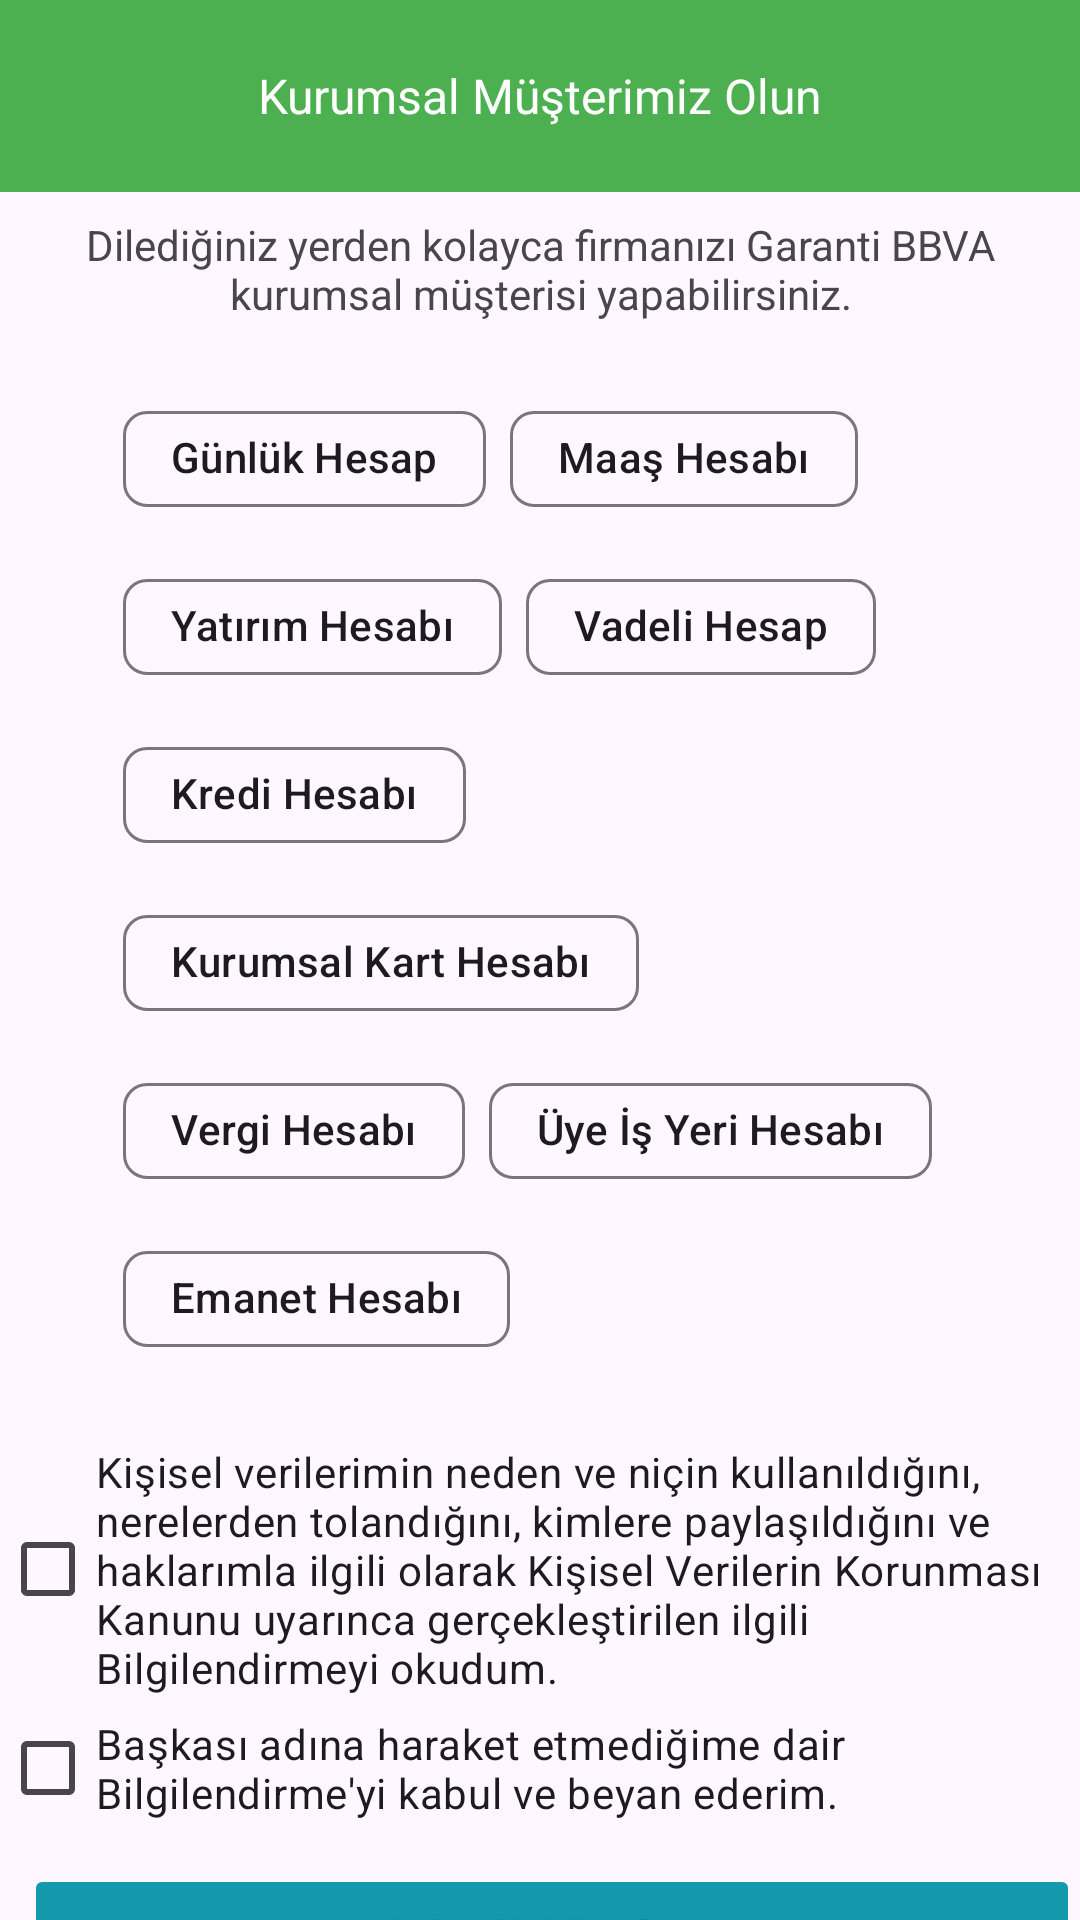

Write the Android layout XML for this screen, with the resource values it uses.
<!-- AndroidManifest.xml: application theme Theme.Garantibbva -->
<!-- res/layout/fragment_be_our_customer_corp.xml -->
<?xml version="1.0" encoding="utf-8"?>
<layout xmlns:android="http://schemas.android.com/apk/res/android"
    xmlns:app="http://schemas.android.com/apk/res-auto"
    xmlns:tools="http://schemas.android.com/tools">

    <data>
        <variable
            name="BeOurCorpCustomerFragment"
            type="com.example.garantibbva.ui.fragment.BeOurCustomerCorpFragment" />
    </data>

    <androidx.constraintlayout.widget.ConstraintLayout
        android:layout_width="match_parent"
        android:layout_height="match_parent"
        tools:context=".ui.fragment.BeOurCustomerCorpFragment">

        <androidx.appcompat.widget.Toolbar
            android:id="@+id/toolbar"
            android:layout_width="0dp"
            android:layout_height="wrap_content"
            android:background="#4CAF50"
            android:theme="@style/ThemeOverlay.AppCompat.Dark.ActionBar"
            app:layout_constraintEnd_toEndOf="parent"
            app:layout_constraintHorizontal_bias="0.0"
            app:layout_constraintStart_toStartOf="parent"
            app:layout_constraintTop_toTopOf="parent"
            app:popupTheme="@style/ThemeOverlay.AppCompat.Light">

            <ImageView
                android:id="@+id/toolbarImage"
                android:layout_width="wrap_content"
                android:layout_height="wrap_content"
                android:layout_gravity="start"
                android:onClick="@{()->BeOurCorpCustomerFragment.returnBeOurCustomerPage(toolbarImage)}"
                android:src="@drawable/sharp_close_24"
                tools:layout_editor_absoluteX="16dp"
                tools:layout_editor_absoluteY="32dp" />

            <TextView
                android:id="@+id/toolbarTitle"
                android:layout_width="wrap_content"
                android:layout_height="wrap_content"
                android:layout_gravity="center"
                android:text="Kurumsal Müşterimiz Olun"
                android:textColor="@android:color/white"
                android:textSize="16sp"
                tools:layout_editor_absoluteX="179dp"
                tools:layout_editor_absoluteY="18dp" />
        </androidx.appcompat.widget.Toolbar>

        <TextView
            android:id="@+id/textView8"
            android:layout_width="357dp"
            android:layout_height="41dp"
            android:layout_marginTop="8dp"
            android:text="Dilediğiniz yerden kolayca firmanızı Garanti BBVA kurumsal müşterisi yapabilirsiniz."
            android:textAlignment="center"
            android:textSize="14sp"
            app:layout_constraintEnd_toEndOf="parent"
            app:layout_constraintHorizontal_bias="0.509"
            app:layout_constraintStart_toStartOf="parent"
            app:layout_constraintTop_toBottomOf="@+id/toolbar" />

        <com.google.android.material.chip.ChipGroup
            android:id="@+id/chipGroupAccountType"
            android:layout_width="278dp"
            android:layout_height="wrap_content"
            android:layout_marginTop="16dp"
            app:chipSpacing="8dp"
            app:chipSpacingHorizontal="8dp"
            app:chipSpacingVertical="8dp"
            app:layout_constraintEnd_toEndOf="parent"
            app:layout_constraintStart_toStartOf="parent"
            app:layout_constraintTop_toBottomOf="@+id/textView8">

            <com.google.android.material.chip.Chip
                android:id="@+id/chipOperatingAccount"
                android:layout_width="wrap_content"
                android:layout_height="wrap_content"
                android:checkable="true"
                android:text="Günlük Hesap" />

            <com.google.android.material.chip.Chip
                android:id="@+id/chipPayrollAccount"
                android:layout_width="wrap_content"
                android:layout_height="wrap_content"
                android:checkable="true"
                android:text="Maaş Hesabı" />

            <com.google.android.material.chip.Chip
                android:id="@+id/chipInvestmentAccount"
                android:layout_width="wrap_content"
                android:layout_height="wrap_content"
                android:checkable="true"
                android:text="Yatırım Hesabı" />

            <com.google.android.material.chip.Chip
                android:id="@+id/chipSavingsAccount"
                android:layout_width="wrap_content"
                android:layout_height="wrap_content"
                android:checkable="true"
                android:text="Vadeli Hesap" />

            <com.google.android.material.chip.Chip
                android:id="@+id/chipCreditAccount"
                android:layout_width="wrap_content"
                android:layout_height="wrap_content"
                android:checkable="true"
                android:text="Kredi Hesabı" />

            <com.google.android.material.chip.Chip
                android:id="@+id/chipCorporateCardAccount"
                android:layout_width="wrap_content"
                android:layout_height="wrap_content"
                android:checkable="true"
                android:text="Kurumsal Kart Hesabı" />

            <com.google.android.material.chip.Chip
                android:id="@+id/chipTaxAccount"
                android:layout_width="wrap_content"
                android:layout_height="wrap_content"
                android:checkable="true"
                android:text="Vergi Hesabı" />

            <com.google.android.material.chip.Chip
                android:id="@+id/chipMerchantAccount"
                android:layout_width="wrap_content"
                android:layout_height="wrap_content"
                android:checkable="true"
                android:text="Üye İş Yeri Hesabı" />

            <com.google.android.material.chip.Chip
                android:id="@+id/chipEscrowAccount"
                android:layout_width="wrap_content"
                android:layout_height="wrap_content"
                android:checkable="true"
                android:text="Emanet Hesabı" />

        </com.google.android.material.chip.ChipGroup>

        <LinearLayout
            android:id="@+id/linearLayoutPrivacy"
            android:layout_width="0dp"
            android:layout_height="wrap_content"
            android:layout_marginTop="24dp"
            android:orientation="vertical"
            app:layout_constraintEnd_toEndOf="parent"
            app:layout_constraintStart_toStartOf="parent"
            app:layout_constraintTop_toBottomOf="@+id/chipGroupAccountType">

            <CheckBox
                android:id="@+id/checkBoxPrivacy"
                android:layout_width="wrap_content"
                android:layout_height="wrap_content"
                android:backgroundTint="#0BC297"
                android:text="Kişisel verilerimin neden ve niçin kullanıldığını, nerelerden tolandığını, kimlere paylaşıldığını ve haklarımla ilgili olarak Kişisel Verilerin Korunması Kanunu uyarınca gerçekleştirilen ilgili Bilgilendirmeyi okudum." />

            <CheckBox
                android:id="@+id/checkBoxInfoLetter"
                android:layout_width="wrap_content"
                android:layout_height="wrap_content"
                android:backgroundTint="#0BC297"
                android:text="Başkası adına haraket etmediğime dair Bilgilendirme'yi kabul ve beyan ederim." />

        </LinearLayout>

        <Button
            android:id="@+id/buttonStartRegister"
            android:layout_width="0dp"
            android:layout_height="wrap_content"
            android:layout_marginStart="8dp"
            android:layout_marginTop="8dp"
            android:backgroundTint="#1399AB"
            android:enabled="false"
            android:onClick="@{()->BeOurCorpCustomerFragment.register()}"
            android:text="Hemen Başla"
            android:textSize="16sp"
            app:layout_constraintEnd_toEndOf="parent"
            app:layout_constraintHorizontal_bias="0.5"
            app:layout_constraintStart_toStartOf="parent"
            app:layout_constraintTop_toBottomOf="@+id/linearLayoutPrivacy" />

    </androidx.constraintlayout.widget.ConstraintLayout>
</layout>
<!-- resources referenced by this layout -->
<resources>
  <style name="Theme.Garantibbva" parent="Base.Theme.Garantibbva" />
  <style name="Base.Theme.Garantibbva" parent="Theme.Material3.DayNight.NoActionBar">
          
          
      </style>
</resources>
